pico-8 play session: no input (idle)

[t = 1 s] idle ~1s (no d-pad/buttons)
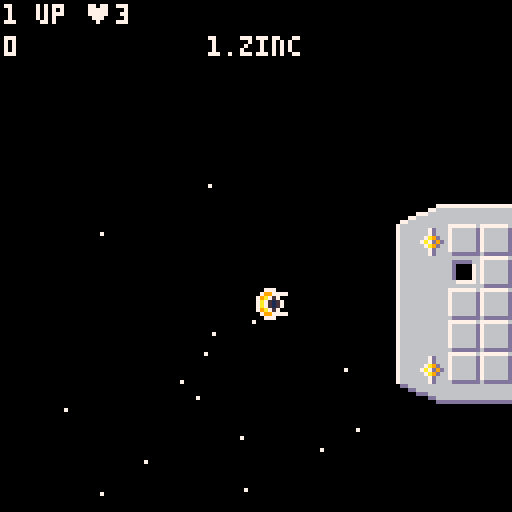
[t = 2 s] idle ~2s (no d-pad/buttons)
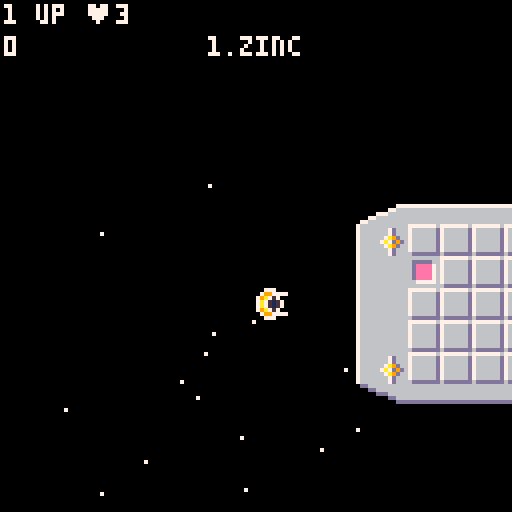
[t = 4 s] idle ~4s (no d-pad/buttons)
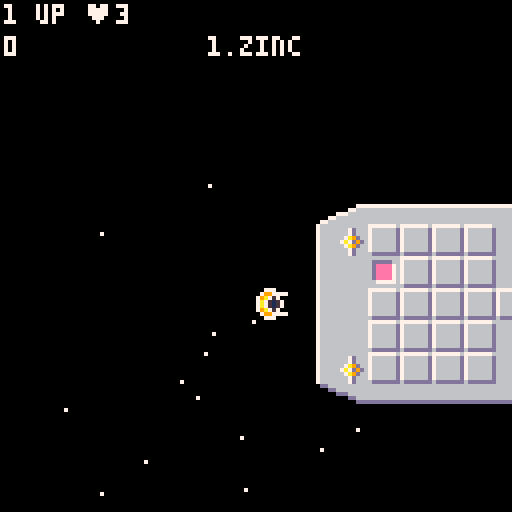
[t = 6 s] idle ~6s (no d-pad/buttons)
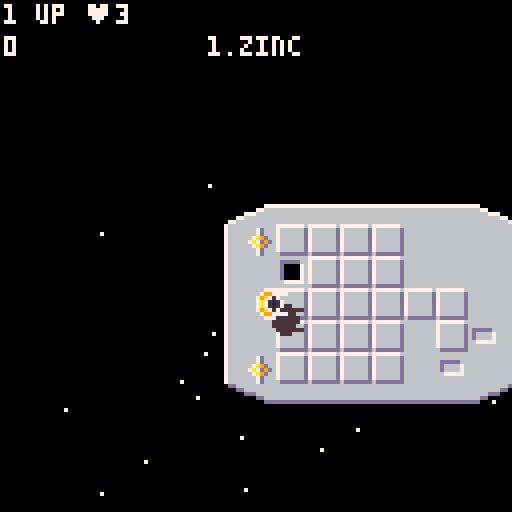
[t = 8 s] idle ~8s (no d-pad/buttons)
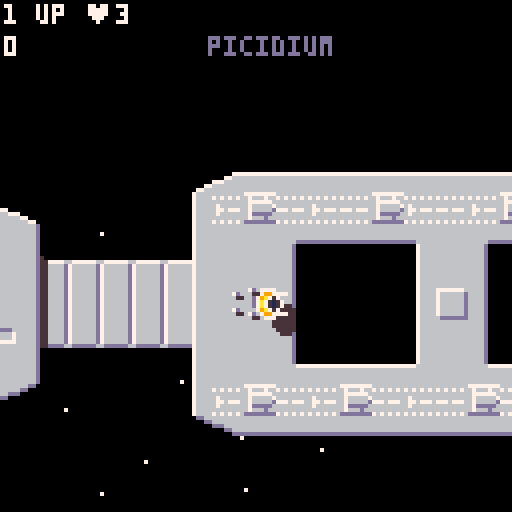

pico-8 cartridge
version 29
__lua__
dbg=false

--init

--todo: fix/setup points
-- some say.. 10 small surface
-- 25 large surface
-- 100 ship runway
-- 100-1000 fighter 
-- 100 wave ann bonus
-- 10,000 bonus manta

function _init()
	init_title()
	init_logo()
end

function init_title()
	init_manta()
	init_formations()
	init_fighters()
	init_levels()
	init_bullets()
	init_dreadnought()
	init_stars()

	cam_x=0
	title_drawn=false
	title_colrs={9,10,7}

	_update60=update_title
	_draw=draw_title
end

function init_ready()
	local t=time()
	roll_sp=1
	ready_time=t
	land_time=t
	fire_hold_time=t
	stop_time=t
	wave_time=t
	wave_wait=5
	wave_idx=1
	wave_fire_time=t
	wave_fire_wait=2
	num_runw_hits=0
	land_now=false
	fly_secs=30
	land_colr=6
	update_map(level)

	_update60=update_ready
	_draw=draw_ready
end

function init_bonus()
	medi_time=time()
	wave_idx=0
	
	_update60=update_bonus
	_draw=draw_bonus
end

function init_destroy_dreadnought()
	medi_time=time()
	wave_idx=0
	
	_update60=update_destroy_dreadnought
	_draw=draw_destroy_dreadnought
end

function init_game()
	reset_manta()

	_update60=update_game
	_draw=draw_game
end

function init_stars()
	stars={}
	for i=0,20 do
		local s={
			x=rnd(128),
			y=rnd(128)-20,
			c=7
		}
		add(stars,s)
	end
end

function init_manta()
	manta={
		sp=1,
		x=64,
		y=32,
		h=4,
		flp_h=false,
		flp_v=false,
		dx=2,
		dy=0,
		anim_time=time(),
		turning=false,
		destroyed=false,
		coll_y_min=0,
		coll_y_max=7,
		points=0,
		lives=3,
		fireballs={},
		landing
	}
	dx_inc=1
	dx_max=2
	sp_roll_90=10
	sp_level=1
	sp_turn_end=12
	init_fireballs(50,
		manta.fireballs)
end

function init_fireballs(c,fireballs)
	for i=1,c do
		add(fireballs,{
			x=0,y=0,dx=0,dy=0,
			r=0,c=7,active=false
		})
	end
end

function init_bullets()
	bullets={}
	sp_bullet=13
	sp_bullet_narw=14
	sp_bullet_roll=15
	sp_bullet_fighter=121
end

function init_dreadnought()
	map_end=2164
	flg_map_obstacle=0
	flg_map_runway=6
	flg_map_run_fi=7
	sp_damage=103
	sp_damage_sm=119
	sp_run_fi=87
	sp_thing=21	
	fast_time=time()
	medi_time=time()
	slow_time=time()
	beacon_colr=8
	explosions={}
	obstacles={}
	obstacles[sp_run_fi]={
		points=500,
		sp_dmg=sp_damage,
		sfx=1,
		fireball_r=4
	}
	obstacles[sp_thing]={
		points=25,
		sp_dmg=sp_damage_sm,
		sfx=2,
		fireball_r=3
	}		
end

function init_formations()
	forms={}
	forms[1]={
		xd={12,6,12,6,0},
		y={10,20,30,40,50},
		move=move_left	
	}
	forms[2]={
		xd={0,10,20,30,40},
		y={55,55,55,55,55},
		move=move_left_loop
	}
	forms[3]={
		xd={-28,-21,-14,-7,0},
		y={33,33,33,33,33},
		move=move_right_splt 
	}
	forms[4]={
		xd={0,-9,-18,-27,-36},
		y={25,28,32,35,38},
		move=move_right_zip
	}
	forms[5]={
		xd={0,-12,-24,0,0},
		y={23,23,23,-1,-1},
		move=move_right_down
	}
	forms[6]={
		xd={-20,-10,0,0,0},
		y={34,34,34,23,43},
		move=move_right
	} // t+90 shape
end

function init_fighters()
	fighters={}
	fighters[1]={
		sp=79, -- sphere thing
		right=true,
		form=1
	}
	fighters[2]={
		sp=95, -- donut
		right=true,
		form=2
	}
	fighters[3]={
		sp=125, --pincer thing
		right=false,
		form=3
	}			
	fighters[4]={
		sp=127, --twix
		flp=true,
		right=false,
		form=4
	}		
	fighters[5]={
		sp=78, --arrow
		fast=true,
		flp=false,
		right=false,
		form=5 --middle then diag
	}	
	fighters[6]={
		sp=111, --h thing
		flp=false,
		right=false,
		form=6 --middle t
	}
	wave={
		locns={}
	}
end

function init_levels()
	level=1
	levels={}
	levels[1]={ name="zinc",
		fighters={1,2,3,4,5,6,2,1,5},
		min_runw_hits=12,
		colr_space=0,
		colr_manta=10,
		colr_manta2=9,
		colr_main=6,
		colr_shad=13 }
	levels[2]={ name="lead",
		fighters={1,2,3,4,5,6,2,1,5},
		min_runw_hits=14,
		colr_space=1,
		colr_manta=0x08,
		colr_manta2=0x88,
		colr_main=5,
		colr_shad=0x85 }
	levels[3]={ name="copper",
		fighters={1,2,3,4,5,6,2,1,5},
		min_runw_hits=12,
		colr_space=0,
		colr_manta=11,
		colr_manta2=0x8b,
		colr_main=4,
		colr_shad=0x84 }
	levels[4]={ name="silver",
		--fighters={1,2,3,4,5,6,2,1,5},
		fighters={4},
		min_runw_hits=12,
		colr_space=0,
		colr_manta=12,
		colr_manta2=0x8c,
		colr_main=6,
		colr_shad=13 }
	levels[5]={ name="iron",
		fighters={1,2,3,4,5,6,2,1,5},
		min_runw_hits=12,
		colr_space=0,
		colr_manta=12,
		colr_manta2=0x8c,
		colr_main=0x8b,
		colr_shad=3 }
	levels[6]={ name="gold",
		fighters={1,2,3,4,5,6,2,1,5},
		min_runw_hits=12,
		colr_space=0,
		colr_manta=6,
		colr_manta2=0x86,
		colr_main=9,
		colr_shad=0x89 }
	levels[7]={ name="platinum",
		fighters={1,2,3,4,5,6,2,1,5},
		min_runw_hits=12,
		colr_space=3,
		colr_manta=0x8e,
		colr_manta2=8,
		colr_main=13,
		colr_shad=0x8d}
	levels[8]={ name="tungsten",
		fighters={1,2,3,4,5,6,2,1,5},
		min_runw_hits=12,
		colr_space=0x084,
		colr_manta=12,
		colr_manta2=0x8c,
		colr_main=5,
		colr_shad=0x85 }
	levels[9]={ name="iridon",
		fighters={1,2,3,4,5,6,2,1,5},
		min_runw_hits=12,
		colr_space=0,
		colr_manta=11,
		colr_manta2=0x8b,
		colr_main=12,
		colr_shad=0x8c }
	levels[10]={ name="kallisto",
		fighters={1,2,3,4,5,6,2,1,5},
		min_runw_hits=12,
		colr_space=2,
		colr_manta=14,
		colr_manta2=0x8e,
		colr_main=6,
		colr_shad=13 }
	levels[11]={ name="tri-alloy",
		fighters={1,2,3,4,5,6,2,1,5},
		min_runw_hits=12,
		colr_space=0,
		colr_manta=11,
		colr_manta2=0x8b,
		colr_main=4,
		colr_shad=0x84 }
	levels[12]={ name="quadmium",
		fighters={1,2,3,4,5,6,2,1,5},
		min_runw_hits=12,	
		colr_space=0,
		colr_manta=6,
		colr_manta2=0x86,
		colr_main=12,
		colr_shad=1 }
	levels[13]={ name="ergonite",
		fighters={1,2,3,4,5,6,2,1,5},
		min_runw_hits=12,
		colr_space=1,
		colr_manta=0x8e,
		colr_manta2=8,
		colr_main=5,
		colr_shad=0x85 }
	levels[14]={ name="galactium",
		fighters={1,2,3,4,5,6,2,1,5},
		min_runw_hits=12,
		colr_space=0,
		colr_manta=11,
		colr_manta2=0x8b,
		colr_main=13,
		colr_shad=0x8d }
	levels[14]={ name="picidium",
		fighters={1,2,3,4,5,6,2,1,5},
		min_runw_hits=12,
		colr_space=0,
		colr_manta=10,
		colr_manta2=0x8a,
		colr_main=0x8e,
		colr_shad=8 }
end
-->8
--update

function update_title()
	if btnp(❎) then
		default_colrs()
		init_ready()
	end	
	if dbg and btnp(4) then
		level+=1
		if level==15 then
			level=1
		end
	end
end

function update_ready()
	if level==15 then
		level=1
	end
	if time()-ready_time>3
		or btnp(❎) then 
		if (manta.lives>0) then 
	
			--todo: warp to dreadnought
			init_game()
		else 
			init_title()
		end
	else
		animate_manta_roll(true)
	end
end

function update_bonus()
	if time()-medi_time>1.2
		or btnp(4)
		or btnp(❎) then
		medi_time=time()
		wave_idx+=1
	end
	if wave_idx==7 then
		init_destroy_dreadnought()	
	end
end

function update_game()
	update_manta()
	update_cam()
	animate_manta()
	update_bullets()
	update_explosions()
	update_dreadnought()
	update_fighters()
end

function update_manta()
	update_fireballs(manta.fireballs)
	
	if manta.destroyed then
		if time()-destroy_time>2.5 then
			init_ready()
		end
		return
	end
	
	if manta.landing 
		and manta.h==0 then
		level+=1
		init_bonus()
	end
	
	if not manta.turning 
		and not manta.landing then
		if btnp(⬅️) then 
			manta_acc(-1)
		end
		if btnp(➡️) then
			manta_acc(1)
		end
	end	

	if hit_map_flg(manta,
		flg_map_obstacle) then
		destroy_manta()
	else
		manta.x+=manta.dx
	end
			
	if btn(⬇️)	and manta.y<62 then
		manta.y+=1
	end
	if btn(⬆️)	and manta.y>2 then
		manta.y-=1
	end

	local is_rolled=manta.sp==sp_roll_90
	
	if not btn(❎) then
		fire_hold_time=time()
	elseif time()-fire_hold_time>.25 then
		if btnp(⬆️) then
			if m and manta.flp_v then
				roll_manta_back()
			else
				roll_manta(false)
			end
		elseif btnp(⬇️) then
			if is_rolled and not manta.flp_v then
				roll_manta_back()
			else
				roll_manta(true)
			end
		end
	end
	
	if btnp(❎) then
		fire_bullet()
	end
	
	local too_far_left=manta.x<1
	if too_far_left then
		manta.dx=dx_inc
		manta.turning=true
	else
		local too_far_right=manta.x>map_end-manta.x
		if too_far_right then
			manta.dx=-dx_inc
			manta.turning=true
		end
	end
	
	if is_rolled then
		manta.coll_y_min=2
		manta.coll_y_max=5
	else
		manta.coll_y_min=0
		manta.coll_y_max=7
	end	
	
	if not is_rolled
		and not manta.turning
		and land_now
		and manta.dx>0
		and hit_map_flg(manta,
		flg_map_runway) then
		manta.flp_h=false
		manta.dx=.25
		manta.landing=true
	end

end

function update_cam()
	if not manta.landing
		and not manta.destoryed then
  		cam_x=manta.x-64
  		camera(cam_x,-40)
 	end
end

function update_bullets()
	foreach(bullets, function(bullet)
		
		if bullet.sp==sp_bullet_fighter
			and (bullet.x>=manta.x
 			and bullet.x<=manta.x+16)
			and (bullet.y>=manta.y
				and bullet.y<=manta.y+8) 
			then
				destroy_manta()
				del(bullets,bullet)
				return
		end
		
		local hit_fi=false
		local hit_obs=hit_map_flg(
			bullet,flg_map_run_fi)
		if hit_obs then
			del(bullets,bullet)
				destroy_obstacle(hit_obs)
			else 
				hit_fi=hit_fighter(bullet)
			if hit_fi then
				del(bullets,bullet)
					destroy_fighter(hit_fi)
				end 
			end		
		if not hit_obs 
			and not hit_fi then
			bullet.move(bullet)
			local abs_x=bullet.x-cam_x
			local is_off_scr = 
			abs_x<0 or abs_x>128
			if is_off_scr then
				del(bullets,bullet)
			end
		end

	end)	
end

function update_explosions()
	foreach(explosions, function(e)
		local burning=update_fireballs(e.fireballs)
		if not burning then
			del(explosions,e)
		end
	end)
end
	
function update_fireballs(
	fireballs)
	local burning=false
	foreach(fireballs, function(f)
		if f.active then
			burning=true
			f.x+=f.dx/f.mass
			f.y+=f.dy/f.mass
			f.r-=.2
			if f.c~=5 then
				f.c+=1
			end
			if f.c==11 then
				f.c=7
			end
			if f.r<.1 then
				f.active=false
			elseif f.r<3 then
				f.c=5
			end
		end
	end)
	return burning
end

function update_dreadnought()
	local min_fighters_hit=
		num_runw_hits>
		levels[level].min_runw_hits
	if min_fighters_hit
		and time()-land_time>fly_secs then
		land_now=true
	end
	if time()-fast_time>.08 then
		pal(11,rnd(16))
		fast_time=time()
	end
	if time()-medi_time>.45 then
		poke(0x5f1f,beacon_colr)
		if beacon_colr==8then
			beacon_colr=0x88
		else
			beacon_colr=8
		end
		if land_now then
			if land_colr==0 then
				land_colr=7
			else
				land_colr=0
			end
		end
		medi_time=time()
	end
end

function update_fighters()
	if	not landed 
		and #wave.locns==0
		and time()-wave_time>wave_wait 
		then
			wave_time=time()
			wave_wait=3+rnd(6)
			launch_wave()
	end

	local form=forms[wave.form]
	foreach(wave.locns, 
		function(l)
			form.move(l)
			local fighter_offscreen=
				(wave.right and l.x<cam_x-16)
				or (not wave.right and l.x>cam_x+144) 
			if fighter_offscreen then
				del(wave.locns,l)
			end
	end)
	
		-- fire stuff maybe
	if #wave.locns>1 
		and time()-wave_fire_time>
			wave_fire_wait 
		then
			wave_fire_time=time()
			wave_fire_wait=rnd(25)/10
			local i=flr(rnd(#wave.locns))+1
			local l=wave.locns[i]
			local b=new_bullet(l,
					sp_bullet_fighter)
					b.dx*=.6
			add(bullets,b)				
	end

end

function update_destroy_dreadnought()
	if time()-medi_time>1.2
		or btnp(4)
		or btnp(❎) then
		medi_time=time()
		wave_idx+=1
	end
	if wave_idx==3 then
		init_ready()
	end	
end
-->8
--draw

function draw_title()
	if not title_drawn then
		cls()
		camera(0,0)	
		default_colrs()
		local tx="kp73"
		outline(tx,64-#tx*2,41,5,6)
		tx="a pico-8 tribute"
		outline(tx,64-#tx*2,10,5,6)
		tx="to the original 1986 c-64"			
		outline(tx,64-#tx*2,18,5,6)
		tx="uridium"			
		outline(tx,64-#tx*2,26,5,6)			
		tx="press ❎"
		outline(tx,64-#tx*2,107,5,9)
		draw_logo(7)
		title_drawn=true
	end
	
	if time()-fast_time>.085 then
		fast_time=time()
		pal(9,title_colrs[1],1)
		pal(10,title_colrs[2],1)		
		pal(7,title_colrs[3],1)
		add(title_colrs,title_colrs[1])
		deli(title_colrs,1)
	end
	
	if dbg then
		rectfill(0,-0,128,8,0)
		print("🅾️ change start level "..level,0,0,7)
	end
end

function draw_ready()
	cls()
	camera(0,0)
	local tx="player 1"
	outline(tx,64-#tx*2,44,7,9,4)
	if (manta.lives>0) then
		tx="game on!"
		print(tx,64-#tx*2,57,7,9)
		tx=manta.lives.."    left"
		outline(tx,64-#tx*2,68,7,9,4)
		spr(manta.sp,54,67,1,1,manta.flp)
	else
		tx="game over!"
		print(tx,64-#tx*2,56,7)
	end
end

function draw_game()
	cls()

	--shadow colr
	poke(0x5f15,0x85)

	--manta colr
	poke(0x5f1a,levels[level].colr_manta)
	poke(0x5f19,levels[level].colr_manta2)

	--dreadnought colr
	poke(0x5f16,levels[level].colr_main)
	poke(0x5f1d,levels[level].colr_shad)
	
	draw_stars()
	draw_dreadnought()
	draw_stars_bodge()
	draw_bullets()
	draw_explosions()		
	draw_manta()
	draw_fighters()
	draw_hud()
end

function draw_hud()
	if dbg then
		print("cpu "..stat(1)*100,cam_x+41,-39,2)
		print("fps "..stat(7),cam_x+90,-32,2)
		print("deb "..manta.x,cam_x+90,-40,2)
	end
	print("1 up ♥"..manta.lives,cam_x+1,-39,7)
	print(manta.points,cam_x+1,-31,7)
	if land_now then
		print("land now!",cam_x+53,-31,land_colr)
	else
		if time()-slow_time>3 then
			if time()-slow_time>6 then
				slow_time=time()
 		end
 		print("picidium",cam_x+52,-31,13)
 	else
 		print(level.."."..levels[level].name,
 			cam_x+52,-31,7)
		end
	end
end

function draw_stars()
	rectfill(-64,-20,2048,100,
		levels[level].colr_space)
	foreach(stars, function(s)
		pset(cam_x+s.x,s.y,s.c)
	end)
end

function draw_stars_bodge()
	foreach(stars, function(s)
		if s.y>=70 then
			pset(cam_x+s.x,s.y,s.c)
		end
	end)
end

function draw_dreadnought()	
	map(0,0)	
	rectfill(-64,70,2048,90,
		levels[level].colr_space)
end

function draw_manta()
	if not manta.destroyed then
		spr_shad(manta.h,
			manta.sp,
			manta.x,manta.y,
			1,1,
			manta.flp_h,
			manta.flp_v,
			5)
	end
	draw_fireballs(manta.fireballs)
end

function draw_bullets()
	foreach(bullets, function(b)
		spr(b.sp,b.x,b.y,
			1,1,false,manta.flp_v)
	end)
end

function draw_explosions()
	foreach(explosions, 
		function(e)
			draw_fireballs(e.fireballs)
	end)
end

function draw_fireballs(
	fireballs)
	foreach(fireballs, 
		function(f)
			if f.active then
				circfill(f.x,f.y,f.r,f.c)
 		end
	end)
end

function draw_fighters()
	local i=1
	foreach(wave.locns, 
		function(l)
			spr(wave.sp,l.x,l.y,
				1,1,wave.flp)
--			spr_shad(5,wave.sp,
--				l.x,
--				l.y,
--				1,1,
--				wave.flp,
--				false,
--				13
--				)
		i+=i
	end)		
end

function draw_bonus()
	local tx="destruction sequence primed!"
	if wave_idx==1 then
		default_colrs()
		camera(0,0)
		cls()
	else
		draw_hud()
		if wave_idx==2 then
			outline(tx,64-#tx*2,30,7,8,4)
		elseif wave_idx==3 then
			tx="formation annihilation bonus:"
			outline(tx,64-#tx*2,44,7,8,4)
		elseif wave_idx==4 then
			--todo: wave bonus points
			tx="0".." x 00 = 0000";
			print(tx,64-#tx*2,58,7,8,4)
		elseif wave_idx==5 then
			tx="ship destruct bonus:"
			outline(tx,64-#tx*2,72,7,8,4)
		elseif wave_idx==6 then
			--todo: ship bonus points
			tx="0".." x 00 = 0000";
			print(tx,64-#tx*2,86,7,8,4)
		end
	end
end

function draw_destroy_dreadnought()
end

function spr_shad(depth,sp,
	x,y,w,h,fh,fv,colr)
	local shad_x=x+depth
	local shad_y=y+depth
	local sheet_start_x=flr(sp%16)*8
	local sheet_start_y=flr(sp/16)*8
	local colr_space=levels[level].colr_space
	for vert=0,7 do
		local sheet_y=sheet_start_y
		if fv then
			sheet_y+=7-vert
		else
		sheet_y+=vert
		end

		for horiz=0,7 do
			local sheet_x=sheet_start_x
			if fh then
				sheet_x+=7-horiz
			else
				sheet_x+=horiz
			end
			s=sget(sheet_x,sheet_y)
			if s~=0 then
				local p=pget(shad_x+horiz,shad_y+vert)
				if p~=colr_space then			
					pset(shad_x+horiz,
					shad_y+vert,colr)
				end
			end				
		end	
	end
	spr(sp,x,y,w,h,fh,fv)
end

function default_colrs()
	--default colrs
	for i=0x01,0x0f do
		poke(0x5f00+i,i)
		pal(i,i,1)
	end
end
-->8
--animate

function animate_manta()
	if manta.turning then
		if manta.sp>=sp_turn_end then 
			manta.sp=sp_level
			manta.turning=false
			manta.flp_h=manta.dx<1 		
		elseif time()-manta.anim_time>.04 then
			manta.anim_time=time()
			manta.sp+=1
		end
	end
	if manta.landing
		and manta.h>0
		and time()-stop_time>.3 then
		manta.h-=.5
		stop_time=time()
	end
end

function animate_manta_roll(right)
	if time()-manta.anim_time>.05 then
		manta.anim_time=time()
		if manta.sp==1 then
			manta.flp=right
			manta.sp=12
		else
			manta.sp-=1
			if manta.sp==6 then
				manta.sp=1
				manta.flp=not right
			end
		end
	end
end

function explode(obj,r)
foreach(obj.fireballs, 
	function(f)
		if not f.active then
			f.active=true
			f.x=obj.x
			f.y=obj.y+1			
			f.dx=-.5+rnd(1)
			f.dy=-.5+rnd(1)
			f.mass=.5+rnd(1)
			f.r=.5+rnd(r)
			f.c=6
		end
	end)
end

-->8
--func

function reset_manta()
	manta.sp=1
	manta.x=0
	manta.y=32
	manta.h=4
	manta.flp_h=false
	manta.flp_v=false
	manta.dx=1
	manta.dy=0
	manta.turning=false
	manta.destroyed=false
	manta.landing=false
end

function update_map(level)
	local adr=0x2400
	if (level>5) then
		adr=0x1000
		level-=6
	end
	adr+=0x0200*level
	px9_mdecomp(0,0,adr,mget,mset)
end

function new_bullet(orig, sp)
	local aim_right=orig.dx>0
	local bullet={
		x=orig.x,
		y=orig.y,
		sp=sp,
		dx=dx_max*2,
		coll_y_min=1,
		coll_y_max=6,
		move=function(this)
			this.x+=this.dx
		end
	}
	if not aim_right then
		bullet.dx*=-1
		bullet.x-=5
	else
		bullet.x+=5
	end
	if sp==sp_bullet_narw then
		bullet.coll_y_min=2
		bullet.coll_y_max=5
	elseif sp==sp_bullet_roll then
		bullet.coll_y_min=5
		bullet.coll_y_max=5
	end
	return bullet
end

function destroy_manta()
	sfx(0)
	manta.destroyed=true
	explode(manta,12)
	local dx=0.2
	if manta.dx<1 then
		dx*=-1
	end
	manta.dx=dx
	manta.lives-=1
	destroy_time=time()
end

function destroy_obstacle(hit)
	local obst=obstacles[hit.sp]
	local e={
		x=hit.mx*8,
		y=hit.my*8,
		fireballs={}
	}
	init_fireballs(50,
		e.fireballs)
	add(explosions,e)
	explode(e,obst.fireball_r)
	manta.points+=obst.points
	if obst.points>25 then
		num_runw_hits+=1	
	end
	sfx(obst.sfx)
	mset(hit.mx,hit.my,obst.sp_dmg)
end

function destroy_fighter(hit_fi)
	local e={
		x=hit_fi.x+4,
		y=hit_fi.y+4,
		fireballs={}
	}
	init_fireballs(50,
		e.fireballs)
	add(explosions,e)
	explode(e,5)
	manta.points+=1000
	sfx(1)
	del(wave.locns,hit_fi)
end

function fire_bullet()
	local sp=sp_bullet
	if manta.sp==8
		or manta.sp==9
		or manta.sp==11
		or manta.sp==12 then
		sp=sp_bullet_narw
	elseif manta.sp==sp_roll_90 then
		sp=sp_bullet_roll
	end
	sfx(3)
	add(bullets,new_bullet(manta,sp))
end

function manta_acc(k)
	local dx=manta.dx+(k*dx_inc)
	if abs(dx)>dx_max then
		return
	end
	if dx==0 then
		dx=k*dx_inc
		manta.turning=true
	end
	manta.dx=dx
end

--todo: some roll animation
function roll_manta(flp_v)
	if manta.sp==sp_90_roll then 
		manta.sp=sp_level
	else
		manta.sp=sp_roll_90
	end
	manta.flp_v=flp_v
	manta.flp_h=manta.dx>0
end

function roll_manta_back() 
	manta.sp=sp_level
	manta.flp_h=manta.dx<0
end

function launch_wave()
	sfx(4,2)
	local lf=levels[level].fighters
	wave=fighters[lf[wave_idx]]
	wave.locns={}
	local x=manta.x-64-16
	if wave.right then
		x=manta.x+64
	end
	dx=1
	if wave.right then
		dx=-1
	end
	local form=forms[wave.form]
	for i=1,5 do
		local y=form.y[i]
		if y~=-1 then
			add(wave.locns,{
				i=i,
				x=x+form.xd[i],
				y=y,
				dx=dx
			})
		end
	end

	--move to next wave
	wave_idx+=1
	if wave_idx>
		#lf then
		wave_idx=1
	end
	
end

--todo: replace these hacks with something more elegant

function move_left(l)
	local ldx=1
	if manta.dx<0 then
		ldx=dx_max
	end
	l.x-=ldx
end

function move_right(l)
	local ldx=1
	if manta.dx>0 then
		ldx=dx_max
	end
	l.x+=ldx
end

function move_left_loop(l)
	ldx=1
	if manta.dx<0 then
		ldx=dx_max
	end
	--todo: make this a loop/circle
	if manta.x+16>l.x then
		local a=manta.x-l.x/100
		l.y+=sin(a)
	end
	l.x-=ldx
end

function move_right_down(l)
	local ldx=1
	if manta.dx>0 then
		ldx=dx_max
	end
	l.x+=ldx
	if l.x>manta.x-16 then
		l.y+=1
	end
end

function move_right_splt(l)
	local ldx=1
	if manta.dx>0 then
		ldx=dx_max
	end
	l.x+=ldx
	local d=manta.x-l.x
	if d<50 then
		if l.i%2==0 then
			if l.y<45 then 
				l.y+=.5
			end
		elseif l.y>22 then
			l.y-=.5
		end
	end
end

function move_right_zip(l)
	local ldx=1
	if manta.dx>0 then
		ldx=dx_max
	end
	l.x+=ldx
	local d=manta.x-l.x
	if d<50 then
		if l.i%2~=0 then
			if l.y>25 then
				l.y-=.5
			end
		else
			if l.y<35 then
				l.y+=.5
			end		end
	end
end
-->8
--coll

function hit_map_flg(obj,flg)
	if obj.sp==sp_bullet_fighter then
		return
	end
	for coll_y=
		obj.y+obj.coll_y_min,
		obj.y+obj.coll_y_max do	
		if manta.flp_v 
			and obj.sp==sp_bullet_roll then
			coll_y-=3
		end
		local cx=obj.x
		local mx=cx/8
		local my=coll_y/8
		local sp=mget(mx,my)
		if fget(sp,flg) then
			return {
				sp=sp,
				mx=mx,
				my=my
			}
		end
	end
end

function hit_fighter(obj)
	if obj.sp==sp_bullet_fighter then
		return
	end
	for i=1,#wave.locns do
		local l=wave.locns[i]	
		for coll_y=
			obj.y+obj.coll_y_min,
			obj.y+obj.coll_y_max do	
			if manta.flp_v 
				and obj.sp==sp_bullet_roll then
				coll_y-=3
			end		
			if obj.x>=l.x
				and obj.x<=l.x+7
				and coll_y>=l.y
				and coll_y<=l.y+7 then
				return l
			end			
		end	
	end
end


-->8
-- 3rd party

function outline(s,x,y,c1,c2)
	for i=0,2 do
		for j=0,2 do
			if not(i==1 and j==1) then
				print(s,x+i,y+j,c1)
			end
		end
	end
	print(s,x+1,y+1,c2)
end

function init_logo()
	--g=encoded logo, ns=encoded shadow
	g,ns={},"```う``らc``う``````````テ``オg``テ```````テト○をスト➡️すトoをh`bc`c`トトかをチト⧗をト○を|`せoらg`テトかテチトカんトかテ|`せ○オg`らc▤うう`らc`スう|`せトチg`きc…`|````オ`|`せク○g`きc…`|``き`オ`|`せこgg`きc▤`|``らaオ`|`せccg`きトかx|`きりaオx|`せc`g`きトかう|`られaオう|`せc`g`きト○う|`られaオう|`せc`g`きc`う|`られaオう|`せc`g`きc`うう`られaスううきせc`g`きc`うチトりれトかうストこc`g`きc`うチトれれト○うストこc`g`きc`うストりこトoうオトくc`g`きc`う``らc``う``きc`g``a`う``らc``う``きc`g````う``らc``う``きc`g````お``オg``テ``らc`g`テトトかストトトトトトトトトc`b`トトトかチトトトトトトトトトc```テトト○ストトトトトトトトトa```"
	--width,height
	w,h=126,24

	--colr gradient 0123456789:;<=>? == colrs 0-15 
	col="9:79:79:79:79:79:79:79:7"
	--colr gradient height 
	cbl=1
	--shadow colr
	scol=5
	sdx,sdy=1,1

	for n=0,3023 do
		if ord(ns,n\7+1)-96&2^(n%7)>0 then
			g[n]=ord(col,n\w\cbl+1) --logo body
			g[n+w*sdy+sdx]=scol --shadow
		end
	end
end

function draw_logo()
	local sx,sy=9,55

	--draw logo and shadow
	for n=0,3275 do
		if(g[n])pset(n%w+sx,n\w+sy,g[n])
	end
end

-- px9 decompress, memory-only
-- 273 tokens

function px9_mdecomp
(
	x0,y0, -- where to draw to
	src,   -- compressed data
	vget,  -- read fn (x,y)
	vset   -- write fn (x,y,v)
)
	local function vlist_val(l, val)
		-- find position
		for i=1,#l do
			if l[i]==val then
				for j=i,2,-1 do
					l[j]=l[j-1]
				end
				l[1] = val
				return i
			end
		end
	end

	-- bit cache is between 16 and 
	-- 31 bits long with the next
	-- bit always aligned to the
	-- lsb of the fractional part
	local cache,cache_bits=0,0
	local function getval(bits)
		if cache_bits<16 then
			-- cache next 16 bits
			cache+=%src>>>16-cache_bits
			cache_bits+=16
			src+=2
		end
		-- clip out the bits we want
		-- and shift to integer bits
		local val=cache<<32-bits>>>16-bits
		-- now shift those bits out
		-- of the cache
		cache=cache>>>bits
		cache_bits-=bits
		return val
	end

	-- get number plus n
	local function gnp(n)
		local bits=0
		repeat
			bits+=1
			local vv=getval(bits)
			n+=vv
		until vv<(1<<bits)-1
		return n
	end

	-- header
	local 
		w,h_1,      -- w,h-1
		eb,el,pr,
		x,y,
		splen,
		predict
		=
		gnp"1",gnp"0",
		gnp"1",{},{},
		0,0,
		0
		--,nil

	for i=1,gnp"1" do
		add(el,getval(eb))
	end
	for y=y0,y0+h_1 do
		for x=x0,x0+w-1 do
			splen-=1

			if(splen<1) then
				splen,predict=gnp"1",not predict
			end

			local a=y>y0 and vget(x,y-1) or 0

			-- create vlist if needed
			local l=pr[a]
			if not l then
				l={}
				for e in all(el) do
					add(l,e)
				end
				pr[a]=l
			end

			-- grab index from stream
			-- iff predicted, always 1
			local v=l[predict and 1 or gnp"2"]

			-- update predictions
			vlist_val(l, v)
			vlist_val(el, v)

			-- set
			vset(x,y,v)

			-- advance
			x+=1
			y+=x\w
			x%=w
		end
	end
end
__gfx__
00000000007770000007770000007000000070000007000000777000000777000000000000000000000000000000000000000000000000000000000000000000
00000000079977770079977000079a000000a00000a77000077aa7007777aa700007770000000000000000000000000000077700777777770000000000000000
0000000079a75700079a50000079a700000770000079170000099170007999177777aa700007777000000aa00007777077779970000000007777777700000000
000000007a75157007a51600007a5a000005a00000a77700007777700777777700799917777aaaa70007aaa077755a9700755a97000000000000000000000000
000000007a75157007a51600007a5a000005a00000a77700007777700777777700799917777aaaa7075aaaa777755a9700755a97000000000000000000000000
0000000079a75700079a50000079a700000770000079170000099170007999177777aa7000077770777777700007777077779970000000007777777777777777
00000000079977770079977000079a000000a00000a77000077aa7007777aa700007770000000000000000000000000000077700777777770000000000000000
00000000007770000007770000007000000070000007000000777000000777000000000000000000000000000000000000000000000000000000000000000000
0000000000000000000000000000000000000000666666666666d50000000000000766666666666667d67d666666666666666666666666666666666666666666
00000000000000000000000000000000000000006667d6666666d557777667777777666676767676665565566666666666666666666666666666666666666666
00000000000000000000000000000000000000006667d6666666d556666d7666666766666666666666ddd6666666666666666666666666666666666666666666
0000000000000777777777777770000000000000667a9d666666d556666d7666666766666666666666dbb7666666666666666666666666666666666666666666
000000000007766666666666666770000000000067a7d9d66666d556666d7666666766667776777666dbb76666666dddddd66666666666666666666666666666
0000000077766666666666666666677700000000667a9d666666d556666d76666667666666666666666777666666d00000076666666666666666666666666666
00000077666666666666666666666666770000006667d6666666d556666d7666666766666666666667d67d666666d00000076666666666677777777776666666
00007766666666666666666666666666667700006667d6666666d556666d76666667666676767676665565566666d0000007666666666676666666666d666666
000766666666666677777776666666666666d000666666666666d556666d7666666766666666666666666666000766666666d00066666676666666766d566666
00076666666666667666666d666666666666d0006ddddd666666d556666d766666676666767676767d666666000766666666d00066666676666666766d566666
00076666666666667666666d6ddddd666666d0006dbbbb766666d556666d7666666766666666666665566666000766666666d00066666676666666766d566666
00076666666666667666666d6d6666766666d0006dbbbb766666d556666d7666666766666766666666666666000766666666d00066666676666666766d566666
00076666666666667666666d6d6666766666d0006dbbbb766666d556666d76666667666667767776666666660000dddddddd000066666676666666766d566666
00076666666666667666666d667777766666d0006dbbbb766666d556666d766666676666676666667d666666000000000000000066666676666666766d566666
00076666666666667666666d666666666666d000667777766666d556666d7666666766666666666665566666000000000000000066666676777777666d566666
00076666666666666ddddddd666666666666d000666666666666d556666d7666666766667676767666666666000000000000000066666676666666666d566666
0000dd6666666666666666666666666666dd0000666666666666d556666d766666676666666666666d5666666666d0000007666666666676666666666d566666
000000dd666666666666666666666666dd0000006dddddd76666d556666d766666676666666667d66d5666666666d000000766666666666dddddddddd5566666
00000000ddd666666666666666666ddd000000006ddddd776666d556666d766666676666666666556d5666666666d00000076666666666665555555555666666
00000000000dd66666666666666dd000000000006ddbbb776666d556666d766666676666666666666d5666666666677777766666666666666666666666666666
0000000000000dddddddddddddd00000000000006ddbbb776666d556666d766666676666666666666d5666666666666666666666666666666666666666666666
00000000000000000000000000000000000000006ddbbb776666d556666d766666676666666667d66d5666666666666666666666666666666666666666666666
00000000000000000000000000000000000000006d7777776666d55dddd66dddddd7666666666655667777776666666666666666666666666666666666666666
0000000000000000000000000000000000000000666666666666d000000000000007666666666666666666666666666666666666666666666666666666666666
6666d550000000000007666600000000666666666666666666666666566666666666666666666666666666666666666666666666666666667777000000777700
6666d55000000000066766660000000066666666666666667676767655667676666666666666666666666666666666666666666666666666aaaaa77007999970
6666d5500000000006676666000000006666666666666666666666665666666666666666666666666666666666666666666666666666666609999900779aa997
6666d550000000000667666600000000666666666666666667666666666566666666777777777777777766666666dddddddddddddddd666600aaaaaa99aa77a9
6666d550000000000667666600000000666666667d667d66677677766665567666676666666666666666d666666d7070707070707070766600aaaaaa77aa99a7
6666d6577707770777676666000000006666666665566556676666665665666666676666666666666666d666666dd0d0d0d0d0d0d0d0766609999900997aa779
6666d57d067d067d067766660000000067d67d6666666666666666665566666666676666666666666666d666666d070707070707070776667777a77009777790
6666d65777d777d777676666000000006655655666666666767676765666767666676666666666666666d666666d0d0d0d0d0d0d0d0d7666aaaa000000999900
6666d55ddd0ddd0ddd676666677766666f166f1600000000666666667777777766676666a700007a6666d666666d70707070707070707666aaaaaaaa00777700
6666d55000000000066766667696d55661666166777777776666666667666766666766660a7007a06666d666666dd0d0d0d0d0d0d0d076669a0009a007aaaaa0
6666757070707070767766667969d555665566550000000066666666677777766667666600a77a006666d666666d0707070707070707766609a09a007a9999a9
6666d15d0d0d0d0d0d6766667696d5556656665600000000666666666766666766676666009aa9006666d666666d0d0d0d0d0d0d0d0d7666077777707a9007a9
6666d55000000000066766667969d5556f166f1600000000666666666766666d66676666007997006666d666666d70707070707070707666099999907a9007a9
6666d65777077707776766667696d55561666166000000006666666667ddddd66667666607a00a706666d666666dd0d0d0d0d0d0d0d0766609a09a007a7777a9
6666d57d067d067d067766667969d55566556655777777776666666667666d66666766667a0000a76666d666666d070707070707070776669a0009a00aaaaa90
6666d65777077707776766666ddd6655665666560000000066666666dddddddd66676666000000006666d666666d0d0d0d0d0d0d0d0d7666aaaaaaaa00999900
6666d55ddd0ddd0ddd676666000000006666666600000000f16666666655656666676666666666666666d666666d70707070707070707666077777a077777770
6666d55000000000066766660000000066666666000000006dd666666505555666676666666666666666d666666dd0d0d0d0d0d0d0d0766609a999409a99a990
6666d55000000000066766660000000066666666777777771166655655d506d066676666666666666666d666666d0707070707070707766600a000000a90a900
6666d55000000000066766660000000066666666000000006dd666665d0d005666676666666666666666d666666d0d0d0d0d0d0d0d0d76667777777aaaaaaaaa
6666d5500000000006676666000000007d667d660000000011556556650656556666dddddddddddddddd666666667777777777777777666699a999949a99a944
6666d55000000000066766660000000065566556777777776dd5556665006d0566666666666666666666666666666666666666666666666600a000000a90a900
6666d0000000000000076666000000006666666600000000f166555656505556666666666666666666666666666666666666666666666666077777a077777770
6666d00000000000000766660000000066666666000000006dd66656666556666666666666666666666666666666666666666666666666660999994099999990
0000000000000000000766666666d0006666666600000000666665566666666666676666000000006666d666000000000000000009aaa9997777770000077770
0000000000000000000766666666d0006666666600000000666666666660565666676666000000006666d66600000000000000009aaa9000007aaa00777aaa70
0000000000000000000766666666d000666666660000000066666556665d056666676666000770006666d666000000000000000007d000000777770794949499
000077777777000000076666666667776666666600000000666666666500605677766666007aa900666667770000000000000000999999007aaaaa7a07aaaaa9
000766666666d0000000dddd6666666666666ddd00000000666666666650d56666666666007aa90066666666000000000000000007d000007aaaaa9a77777779
000766666666d00000000000666666666666d00077777777666666666665056666666666000990006666666600000000000000009aaa90000999990994949499
000766666666d00000000000666666666666d000000000006666666666650666666666660000000066666666000000000000000009aaa999007aa900007aaa90
000766666666d00000000000666666666666d0000000000066666666666666666666666600000000666666660000000000000000000000009999990000099990
ffffff07e5fff7900098842e0f905041a523b98de87e34a9a82575060585b3a17bcde69a5fa2243a252fa9ddee9fe769b0627b19170c161fc746a31a4366aade
68bd1fce4761c26ba91deb9cee6b7cebe6bdf67f6b429c17c1d7e9be83e8367c17c175f9c539debd1743bbea3eed17c1fe9fd9fedf3cf1df5ef96e7afb4fddf6
2efb76f3ef9416148f34a1dfe9f5ffdf95420c1efeef0f38df098cf0e8dfeff38bae92f3c9fceff0ffb8ff7cfbff39ffbc3dcff6edccfbfff11f3f3aff3cdff8
eff4ffbabde71fffaaff7584ef0ffcef76ff7bffd95fff7ff3ce1ff7cff5eff3ff7a4cff5fbcf2fb8df298cff6fffbbeff8ffdd267abef9eff9ff7dfffebf9cf
a19f3cf2e97cfafcef7e7ee41effed7e7306ffbffff30ffff00cdff4eff5f7c2f78ff7c17d57dfff58c97dfff70efff34cfff788ffff0fcefff48fff30222efb
4e75f743fffbfffdff03c3bfff71fff73efff74cf32cf19fff32fccfff39ff943bce5bfcfff59fcdd3ff71ff38ff1cff1e77ffff5efffc4ec447bac34eff57e9
f301e4eff39f142479114872fbd8eb9beaf92787c13fb9cffac57ca0161a1e49ff8ff90cf6f3d5ffff6efffecfbffefbfffdf7e28ffff3cf53fffd72ff3efffe
fd1e8cfff1afff741a1ffff8ceffff4effb701ec0b94e8eff0efdf7ffd8fff345000000000000000000000000000000000000000000000000000000000000000
ffffff07e5fff7900098842e0f905041a523b98de87e34a9a82575060585b3a17bcde69a5fa2243a252fa9ddee9fe769b0627b19170c161fc746a31a4366aade
68bd1fce4761c26ba91deb9cee6b7cebe6bdf67f6b429c17c1d7e9be83e8367c17c175f9c539debd1743bbea3eed17c1fe9fd9fedf3cf1df5ef96e7afb4fddf6
2efb76f3ef9416148f34a1dfe9f5ffdf95420c1efeef0f38df098cf0e8dfeff38bae92f3c9fceff0ffb8ff7cfbff39ffbc3dcff6edccfbfff11f3f3aff3cdff8
eff4ffbabde71fffaaff7584ef0ffcef76ff7bffd95fff7ff3ce1ff7cff5eff3ff7a4cff5fbcf2fb8df298cff6fffbbeff8ffdd267abef9eff9ff7dfffebf9cf
a19f3cf2e97cfafcef7e7ee41effed7e7306ffbffff30ffff00cdff4eff5f7c2f78ff7c17d57dfff58c97dfff70efff34cfff788ffff0fcefff48fff30222efb
4e75f743fffbfffdff03c3bfff71fff73efff74cf32cf19fff32fccfff39ff943bce5bfcfff59fcdd3ff71ff38ff1cff1e77ffff5efffc4ec447bac34eff57e9
f301e4eff39f142479114872fbd8eb9beaf92787c13fb9cffac57ca0161a1e49ff8ff90cf6f3d5ffff6efffecfbffefbfffdf7e28ffff3cf53fffd72ff3efffe
fd1e8cfff1afff741a1ffff8ceffff4effb701ec0b94e8eff0efdf7ffd8fff345000000000000000000000000000000000000000000000000000000000000000
ffffff07e5fff7900098842e0f905041a523b98de87e34a9a82575060585b3a17bcde69a5fa2243a252fa9ddee9fe769b0627b19170c161fc746a31a4366aade
68bd1fce4761c26ba91deb9cee6b7cebe6bdf67f6b429c17c1d7e9be83e8367c17c175f9c539debd1743bbea3eed17c1fe9fd9fedf3cf1df5ef96e7afb4fddf6
2efb76f3ef9416148f34a1dfe9f5ffdf95420c1efeef0f38df098cf0e8dfeff38bae92f3c9fceff0ffb8ff7cfbff39ffbc3dcff6edccfbfff11f3f3aff3cdff8
eff4ffbabde71fffaaff7584ef0ffcef76ff7bffd95fff7ff3ce1ff7cff5eff3ff7a4cff5fbcf2fb8df298cff6fffbbeff8ffdd267abef9eff9ff7dfffebf9cf
a19f3cf2e97cfafcef7e7ee41effed7e7306ffbffff30ffff00cdff4eff5f7c2f78ff7c17d57dfff58c97dfff70efff34cfff788ffff0fcefff48fff30222efb
4e75f743fffbfffdff03c3bfff71fff73efff74cf32cf19fff32fccfff39ff943bce5bfcfff59fcdd3ff71ff38ff1cff1e77ffff5efffc4ec447bac34eff57e9
f301e4eff39f142479114872fbd8eb9beaf92787c13fb9cffac57ca0161a1e49ff8ff90cf6f3d5ffff6efffecfbffefbfffdf7e28ffff3cf53fffd72ff3efffe
fd1e8cfff1afff741a1ffff8ceffff4effb701ec0b94e8eff0efdf7ffd8fff345000000000000000000000000000000000000000000000000000000000000000
ffffff07e5fff7900098842e0f905041a523b98de87e34a9a82575060585b3a17bcde69a5fa2243a252fa9ddee9fe769b0627b19170c161fc746a31a4366aade
68bd1fce4761c26ba91deb9cee6b7cebe6bdf67f6b429c17c1d7e9be83e8367c17c175f9c539debd1743bbea3eed17c1fe9fd9fedf3cf1df5ef96e7afb4fddf6
2efb76f3ef9416148f34a1dfe9f5ffdf95420c1efeef0f38df098cf0e8dfeff38bae92f3c9fceff0ffb8ff7cfbff39ffbc3dcff6edccfbfff11f3f3aff3cdff8
eff4ffbabde71fffaaff7584ef0ffcef76ff7bffd95fff7ff3ce1ff7cff5eff3ff7a4cff5fbcf2fb8df298cff6fffbbeff8ffdd267abef9eff9ff7dfffebf9cf
a19f3cf2e97cfafcef7e7ee41effed7e7306ffbffff30ffff00cdff4eff5f7c2f78ff7c17d57dfff58c97dfff70efff34cfff788ffff0fcefff48fff30222efb
4e75f743fffbfffdff03c3bfff71fff73efff74cf32cf19fff32fccfff39ff943bce5bfcfff59fcdd3ff71ff38ff1cff1e77ffff5efffc4ec447bac34eff57e9
f301e4eff39f142479114872fbd8eb9beaf92787c13fb9cffac57ca0161a1e49ff8ff90cf6f3d5ffff6efffecfbffefbfffdf7e28ffff3cf53fffd72ff3efffe
fd1e8cfff1afff741a1ffff8ceffff4effb701ec0b94e8eff0efdf7ffd8fff345000000000000000000000000000000000000000000000000000000000000000
ffffff07e5fff7900098842e0f905041a523b98de87e34a9a82575060585b3a17bcde69a5fa2243a252fa9ddee9fe769b0627b19170c161fc746a31a4366aade
68bd1fce4761c26ba91deb9cee6b7cebe6bdf67f6b429c17c1d7e9be83e8367c17c175f9c539debd1743bbea3eed17c1fe9fd9fedf3cf1df5ef96e7afb4fddf6
2efb76f3ef9416148f34a1dfe9f5ffdf95420c1efeef0f38df098cf0e8dfeff38bae92f3c9fceff0ffb8ff7cfbff39ffbc3dcff6edccfbfff11f3f3aff3cdff8
eff4ffbabde71fffaaff7584ef0ffcef76ff7bffd95fff7ff3ce1ff7cff5eff3ff7a4cff5fbcf2fb8df298cff6fffbbeff8ffdd267abef9eff9ff7dfffebf9cf
a19f3cf2e97cfafcef7e7ee41effed7e7306ffbffff30ffff00cdff4eff5f7c2f78ff7c17d57dfff58c97dfff70efff34cfff788ffff0fcefff48fff30222efb
4e75f743fffbfffdff03c3bfff71fff73efff74cf32cf19fff32fccfff39ff943bce5bfcfff59fcdd3ff71ff38ff1cff1e77ffff5efffc4ec447bac34eff57e9
f301e4eff39f142479114872fbd8eb9beaf92787c13fb9cffac57ca0161a1e49ff8ff90cf6f3d5ffff6efffecfbffefbfffdf7e28ffff3cf53fffd72ff3efffe
fd1e8cfff1afff741a1ffff8ceffff4effb701ec0b94e8eff0efdf7ffd8fff345000000000000000000000000000000000000000000000000000000000000000
ffffff07e5fff7900098842e0f905041a523b98de87e34a9a82575060585b3a17bcde69a5fa2243a252fa9ddee9fe769b0627b19170c161fc746a31a4366aade
68bd1fce4761c26ba91deb9cee6b7cebe6bdf67f6b429c17c1d7e9be83e8367c17c175f9c539debd1743bbea3eed17c1fe9fd9fedf3cf1df5ef96e7afb4fddf6
2efb76f3ef9416148f34a1dfe9f5ffdf95420c1efeef0f38df098cf0e8dfeff38bae92f3c9fceff0ffb8ff7cfbff39ffbc3dcff6edccfbfff11f3f3aff3cdff8
eff4ffbabde71fffaaff7584ef0ffcef76ff7bffd95fff7ff3ce1ff7cff5eff3ff7a4cff5fbcf2fb8df298cff6fffbbeff8ffdd267abef9eff9ff7dfffebf9cf
a19f3cf2e97cfafcef7e7ee41effed7e7306ffbffff30ffff00cdff4eff5f7c2f78ff7c17d57dfff58c97dfff70efff34cfff788ffff0fcefff48fff30222efb
4e75f743fffbfffdff03c3bfff71fff73efff74cf32cf19fff32fccfff39ff943bce5bfcfff59fcdd3ff71ff38ff1cff1e77ffff5efffc4ec447bac34eff57e9
f301e4eff39f142479114872fbd8eb9beaf92787c13fb9cffac57ca0161a1e49ff8ff90cf6f3d5ffff6efffecfbffefbfffdf7e28ffff3cf53fffd72ff3efffe
fd1e8cfff1afff741a1ffff8ceffff4effb701ec0b94e8eff0efdf7ffd8fff345000000000000000000000000000000000000000000000000000000000000000
ffffff07e5fff7900098842e0f905041a523b98de87e34a9a82575060585b3a17bcde69a5fa2243a252fa9ddee9fe769b0627b19170c161fc746a31a4366aade
68bd1fce4761c26ba91deb9cee6b7cebe6bdf67f6b429c17c1d7e9be83e8367c17c175f9c539debd1743bbea3eed17c1fe9fd9fedf3cf1df5ef96e7afb4fddf6
2efb76f3ef9416148f34a1dfe9f5ffdf95420c1efeef0f38df098cf0e8dfeff38bae92f3c9fceff0ffb8ff7cfbff39ffbc3dcff6edccfbfff11f3f3aff3cdff8
eff4ffbabde71fffaaff7584ef0ffcef76ff7bffd95fff7ff3ce1ff7cff5eff3ff7a4cff5fbcf2fb8df298cff6fffbbeff8ffdd267abef9eff9ff7dfffebf9cf
a19f3cf2e97cfafcef7e7ee41effed7e7306ffbffff30ffff00cdff4eff5f7c2f78ff7c17d57dfff58c97dfff70efff34cfff788ffff0fcefff48fff30222efb
4e75f743fffbfffdff03c3bfff71fff73efff74cf32cf19fff32fccfff39ff943bce5bfcfff59fcdd3ff71ff38ff1cff1e77ffff5efffc4ec447bac34eff57e9
f301e4eff39f142479114872fbd8eb9beaf92787c13fb9cffac57ca0161a1e49ff8ff90cf6f3d5ffff6efffecfbffefbfffdf7e28ffff3cf53fffd72ff3efffe
fd1e8cfff1afff741a1ffff8ceffff4effb701ec0b94e8eff0efdf7ffd8fff345000000000000000000000000000000000000000000000000000000000000000
ffffff07e5fff7900098842e0f905041a523b98de87e34a9a82575060585b3a17bcde69a5fa2243a252fa9ddee9fe769b0627b19170c161fc746a31a4366aade
68bd1fce4761c26ba91deb9cee6b7cebe6bdf67f6b429c17c1d7e9be83e8367c17c175f9c539debd1743bbea3eed17c1fe9fd9fedf3cf1df5ef96e7afb4fddf6
2efb76f3ef9416148f34a1dfe9f5ffdf95420c1efeef0f38df098cf0e8dfeff38bae92f3c9fceff0ffb8ff7cfbff39ffbc3dcff6edccfbfff11f3f3aff3cdff8
eff4ffbabde71fffaaff7584ef0ffcef76ff7bffd95fff7ff3ce1ff7cff5eff3ff7a4cff5fbcf2fb8df298cff6fffbbeff8ffdd267abef9eff9ff7dfffebf9cf
a19f3cf2e97cfafcef7e7ee41effed7e7306ffbffff30ffff00cdff4eff5f7c2f78ff7c17d57dfff58c97dfff70efff34cfff788ffff0fcefff48fff30222efb
4e75f743fffbfffdff03c3bfff71fff73efff74cf32cf19fff32fccfff39ff943bce5bfcfff59fcdd3ff71ff38ff1cff1e77ffff5efffc4ec447bac34eff57e9
f301e4eff39f142479114872fbd8eb9beaf92787c13fb9cffac57ca0161a1e49ff8ff90cf6f3d5ffff6efffecfbffefbfffdf7e28ffff3cf53fffd72ff3efffe
fd1e8cfff1afff741a1ffff8ceffff4effb701ec0b94e8eff0efdf7ffd8fff345000000000000000000000000000000000000000000000000000000000000000
__gff__
0000000000000000000000000000000000000000008000000200000000000000000000000000000000000000000000000000000000000000000000000000000000000000000040000000000000000000000000010100008000000000000000000000000000000100000000000000000000000000000000000000000000000000
2c08f7f2a4d1eff9efc73f45021c7eedbf3fdbdf89fcadf9fd78540ef84378f4bfffc1ff61cdffe2cafcf7ff103f3efa3fdcffe4fff2bfb94dfe3fff23fe4f67fe57ffabffc7fcbffe673dfe6fffbbffdfff90f83f7ef9e107fb2191ffe5ff73fd9ffeb9c54ed73ffdbffe6fffbfe793df223f90fff1ff99fff5e979fcfaecff
__map__
0000000000000000000000000000000000000000000000000000000000000000000000000000000000000000000000000000000000000000000000000000000000000000000000000000000000000000000000000000000000000000000000000000000000000000000000000000000000000000000000000000000000000000
0000000000000000000000000000000000000000000000000000000000000000000000000000000000000000000000000000000000000000000000000000000000000000000000000000000000000000000000000000000000000000000000000000000000000000000000000000000000000000000000000000000000000000
0000000000000000000000000000000000000000000000000000000000000000000000000000000000000000000000000000000000000000000000000000000000000000000000000000000000000000000000000000000000000000000000000000000000000000000000000000000000000000000000000000000000000000
0000000000000000000000000000000000000000000000000000000000000000000000000000000000000000000000000000000000000000000000000000000000000000000000000000000000000000000000000000000000000000000000000000000000000000000000000000000000000000000000000000000000000000
ffffff705effff08008948e2f00905145a329bd88ee7439a8a52576050583b6eb9dd52eb558446a5e435bbddf3fd2c174c6e23e380c3e2f9c8744269cc54db0db7e3d9e92c586c35a37d93dd6d8f7dddb6dfee6d4992e338fa3cd7711cc78ee338ae3eb926dbb7e368765dc7bde338def33bdffb873ffacb3fcd4f7fe9bbdfc4
7fcf7efc93c282f08734fa3dbffefbb34880c3dffde107fb21911f34bf1f8fca013f9ccffe07ff87ffc5afff8fffc9d3fc5fdeccafff1bf1efa3ffc3fd7ffe47ffa7db7ec9ffea7ff5fbfe5fffb3ff9bf57ff7ffebf13ffc3ffe2fff9fc4fff4cb0f3fd80f89fc5fffb7ebfff7cf2d76bafee9fff8fffcbf3e9ffc19f9c12f9e
c7afcffedfe74ee17fdee73760fff7fffdff1f00f73ff97ffdb1fce1ff715cd7f5ff0f725eff7f81ffbf10ff7f21feffc293ffff6088bf92fffcd1fcfffe7fffc3f0ecff4ffcff8bffbf11bf097fe4ff7f3cf3ff47fe27cdb2d73effffe48ff3f7df7fff1ffcedffaffcff979c896e9587fcafcef307c2c9ff27b7842e2308cf
f2933bd7f5530e8f63fe87f27f721d2b84858653fee37f027ffd74fdff99ff7ff3efbffffe6f7fb9e0ffeff0d7fc6f9ffc7fffb77f8723ffffe7ff0f85c6ff1fb2ffbf93ffed4138c32639fa3ff8f7df7fe3ffff14ffa3cfff5ffaff4fcbff277f2cff7fe1ff2f24ff7fe1ffff2cff7fc76d6ffecb0000000000000000000000
fffffff05dff7f0a0089482614781c54098948a96b66daf17c804161ad64b9603632ce8cd67a41a3522b1199549a4ea89c46050e8bcdf891de76c3ed783ddfaf68c71e8d5a2a3aad86c556acffffff98ec598fa33b8ee3dc711cd79e2bdb755dbfecba0ebd7a4db74db74db6235bb25dd964bbb3bdfdcef71ef1c3b33f7ef925
17ff847fce1c39728fa21c523ffd327ffd96fdf7e39f397e7d3e1cc0fcfbc9e7c8cf7ec833e93f47fefebdf91f2cd7ffe17ff1ffc8fe1fb3ffc9ffc535ac7ef9e59718ff9cf925f2f6972fff9bdfe3fff33ffa3f25ffabf0ffb2ff1782f99ffdcfecc7ffdbff6ec7ffef3bbebc92fc270ef33ffc3ff6fb5ffe3fffa7ffd7f77d
fb2b5384bff3cf05bbfeb7ffdff47ffc93fff342f3f3cff6bffb5fffbfb7fff9f7fd21c7c1fffbfffebf6ffeffc091feff83feff05dd75ede2e9ff7ff8ff13ffff82e4ff6f84df3ffe07f8bffe5fd3ff6bfcff8fb3ff7fe4ff9ffcff95ffeb95ffffe28770f4ff7d3d4ffbfcfb2f2987e3e5274f3edf2ffbff33fef0e4e7dfe4
b7fb97fee1ff4f9c381cfc661e47feffcdffdfe1ffef5cfeffcf0ffdff43ffffe87ff6ffe8feffc1ffaecffeff51fa8033ff7fe9ff3f75feff51927fff97f3bf7cf27f91f9cb1ff3ff27feff44f2ff27feffd3fcffa51fec1fff5b00ffa7ffffb4fc7ff2c7f2ff17feff42f2ff17feffd0f2ff7fdcf6e6bf0c00000000000000
ffffff705eff7f0a0089482614781c94ba66485351c7f3010685a1ca46c699d15a2f68545a2b592e1870586c259a4ea89cc68c4c2a47b61baee7fb15ed78fd8e4755618f462d2c864eab57ac5f27fb613d8e6bcf957f9b63d36dd36d93edc8966c5736d9ee6cefaeabc7aeebd85fdff9de914444f2c39723db711cbfec388ef8
e397fdf2cf4fd95fbffd97e3c7e3c101c49fc9e5c7fc7a0dfe3c72ccf5efcf3ffffc77fe96487eff1f9cbefa35a01cfea9fb97eff83ffc10ff8bffc7ff24fbbfd8bbfd6f5cf9fff863fbff3c47fe47ffa7f95f25df17dfc90552bffffe7b8c9fcefc15798f5fe2d7edcfffd7ff2cfe6fe9ff0e09e2ff97702579857f66e67ff8
7fdcfe97ffcfffe961ff3223e16f27963ffe48fff8d1ff75a196f9dffe7f97fff1fe3bf83fffafffdfcbfffc78f8b5fff7fffdff1f20f9ff07e1f7b04922f1ff17ce3c4ff2ff1f7e9eff3f610f6ffcdda3ff67cf334ff2ff2f8ef8ff1bd78e6317872b9fffd10ffbff1ffeff88d7fb8b5979b8fbff4ffeffcaff7ff99ff3ff3e
f2ff67dcfbff37ff7fe75eff1fffe3ff47fbfafffc7ffeff4cfbe57fc811e465f3ff778ee4fff13f7c73cbf0477ff3ff077ec2e1918770e4fffffcff21feffd0e5ff1ffd7ef8ff3fec0d5ffeffd2ff7ffadbf7cbfccfffe7c9fffcff3fcdff5ffac1fe0100000000000000000000000000000000000000000000000000000000
ffffff705eff7f09008948e2f00905145a329bd88ee7439a8a52576050583b1ab7dc6ea9f52a42a352f29addeef97e960b26b79171c061f17c643aa13466aaed86dbf1ec74162cb69ad1bec9eeb6c7be6edb6ff7b624c9711c7d9eeb388e63c7711c579f5c93eddb7134bbaee3de711ceff99deffdc31ffde59fe6a7bff4dd6f
e2bf673ffe496141f8431afd9e5ffffd5924c0e1effef083fd90c80f8efdfe3fb8ea293f9ccffe0fff8bffc7bfff93ffcbd3fc6fdeccbfff1ff1f3a3ffc3fd8ffe4fffabdb7ef1ffaaff5748fef0cffe67ffb7ff9df5fff73fecf17ffc5ffe3fffa7c4fff5cb2fbfd82f89fc6fffbfebfff8df2d76bafee9fff97ffdffbe9ffc
1af9c32f9ec7afcffee7e74ee1ffdee73760fffbff3ff0ff0fc0fd4ffe5f7f2c7ff87f1cd775fdff859cd7ff7fe0ff3fc4ff7f88fffff0ecff4ff8ff0322e2bfe4577f34ffbfffdfff303cfbff17ff7fe3ff7fc43fc21ff9ff23cffcff93ff49b3ecb5cfff5ff9dc3dff17ff83ffc1ffe177ffffe5ffcfe44c74ab3ce4ff759e
3f104efe3ff9414297118427bf8dbeb9ae9f72781cf39bfcaf5cc70a61a1e194fff89fc06f3f5dffffe6ffeffcfbefbfffdf7f2ef8ff3ffc35ffdf27ffe3ffefdfe1c8ff1ffaff47a1f1ff8fecffffe4ff7b10ceb0498efe0ffefdf7dff8ff430500000000000000000000000000000000000000000000000000000000000000
ffffff705eff7f09008948e2f00905145a329bd88ee7439a8a52576050583b1ab7dc6ea9f52a42a352f29addeef97e960b26b79171c061f17c643aa13466aaed86dbf1ec74162cb69ad1bec9eeb6c7be6edb6ff7b624c9711c7d9eeb388e63c7711c579f5c93eddb7134bbaee3de711ceff99deffdc31ffde59fe6a7bff4dd6f
e2bf673ffe496141f8431afd9e5ffffd5924c0e1effef083fd90c80f8efdfe3fb8ea293f9ccffe0fff8bffc7bfff93ffcbd3fc6fdeccbfff1ff1f3a3ffc3fd8ffe4fffabdb7ef1ffaaff5748fef0cffe67ffb7ff9df5fff73fecf17ffc5ffe3fffa7c4fff5cb2fbfd82f89fc6fffbfebfff8df2d76bafee9fff97ffdffbe9ffc
1af9c32f9ec7afcffee7e74ee1ffdee73760fffbff3ff0ff0fc0fd4ffe5f7f2c7ff87f1cd775fdff859cd7ff7fe0ff3fc4ff7f88fffff0ecff4ff8ff0322e2bfe4577f34ffbfffdfff303cfbff17ff7fe3ff7fc43fc21ff9ff23cffcff93ff49b3ecb5cfff5ff9dc3dff17ff83ffc1ffe177ffffe5ffcfe44c74ab3ce4ff759e
3f104efe3ff9414297118427bf8dbeb9ae9f72781cf39bfcaf5cc70a61a1e194fff89fc06f3f5dffffe6ffeffcfbefbfffdf7f2ef8ff3ffc35ffdf27ffe3ffefdfe1c8ff1ffaff47a1f1ff8fecffffe4ff7b10ceb0498efe0ffefdf7dff8ff430500000000000000000000000000000000000000000000000000000000000000
ffffff705eff7f09008948e2f00905145a329bd88ee7439a8a52576050583b1ab7dc6ea9f52a42a352f29addeef97e960b26b79171c061f17c643aa13466aaed86dbf1ec74162cb69ad1bec9eeb6c7be6edb6ff7b624c9711c7d9eeb388e63c7711c579f5c93eddb7134bbaee3de711ceff99deffdc31ffde59fe6a7bff4dd6f
e2bf673ffe496141f8431afd9e5ffffd5924c0e1effef083fd90c80f8efdfe3fb8ea293f9ccffe0fff8bffc7bfff93ffcbd3fc6fdeccbfff1ff1f3a3ffc3fd8ffe4fffabdb7ef1ffaaff5748fef0cffe67ffb7ff9df5fff73fecf17ffc5ffe3fffa7c4fff5cb2fbfd82f89fc6fffbfebfff8df2d76bafee9fff97ffdffbe9ffc
1af9c32f9ec7afcffee7e74ee1ffdee73760fffbff3ff0ff0fc0fd4ffe5f7f2c7ff87f1cd775fdff859cd7ff7fe0ff3fc4ff7f88fffff0ecff4ff8ff0322e2bfe4577f34ffbfffdfff303cfbff17ff7fe3ff7fc43fc21ff9ff23cffcff93ff49b3ecb5cfff5ff9dc3dff17ff83ffc1ffe177ffffe5ffcfe44c74ab3ce4ff759e
3f104efe3ff9414297118427bf8dbeb9ae9f72781cf39bfcaf5cc70a61a1e194fff89fc06f3f5dffffe6ffeffcfbefbfffdf7f2ef8ff3ffc35ffdf27ffe3ffefdfe1c8ff1ffaff47a1f1ff8fecffffe4ff7b10ceb0498efe0ffefdf7dff8ff430500000000000000000000000000000000000000000000000000000000000000
ffffff705eff7f09008948e2f00905145a329bd88ee7439a8a52576050583b1ab7dc6ea9f52a42a352f29addeef97e960b26b79171c061f17c643aa13466aaed86dbf1ec74162cb69ad1bec9eeb6c7be6edb6ff7b624c9711c7d9eeb388e63c7711c579f5c93eddb7134bbaee3de711ceff99deffdc31ffde59fe6a7bff4dd6f
e2bf673ffe496141f8431afd9e5ffffd5924c0e1effef083fd90c80f8efdfe3fb8ea293f9ccffe0fff8bffc7bfff93ffcbd3fc6fdeccbfff1ff1f3a3ffc3fd8ffe4fffabdb7ef1ffaaff5748fef0cffe67ffb7ff9df5fff73fecf17ffc5ffe3fffa7c4fff5cb2fbfd82f89fc6fffbfebfff8df2d76bafee9fff97ffdffbe9ffc
1af9c32f9ec7afcffee7e74ee1ffdee73760fffbff3ff0ff0fc0fd4ffe5f7f2c7ff87f1cd775fdff859cd7ff7fe0ff3fc4ff7f88fffff0ecff4ff8ff0322e2bfe4577f34ffbfffdfff303cfbff17ff7fe3ff7fc43fc21ff9ff23cffcff93ff49b3ecb5cfff5ff9dc3dff17ff83ffc1ffe177ffffe5ffcfe44c74ab3ce4ff759e
3f104efe3ff9414297118427bf8dbeb9ae9f72781cf39bfcaf5cc70a61a1e194fff89fc06f3f5dffffe6ffeffcfbefbfffdf7f2ef8ff3ffc35ffdf27ffe3ffefdfe1c8ff1ffaff47a1f1ff8fecffffe4ff7b10ceb0498efe0ffefdf7dff8ff430500000000000000000000000000000000000000000000000000000000000000
